Image classification data set "prepared_data" (vk-web06/Project on GitHub). Class labels (2): HDPE plastic, PET plastic.

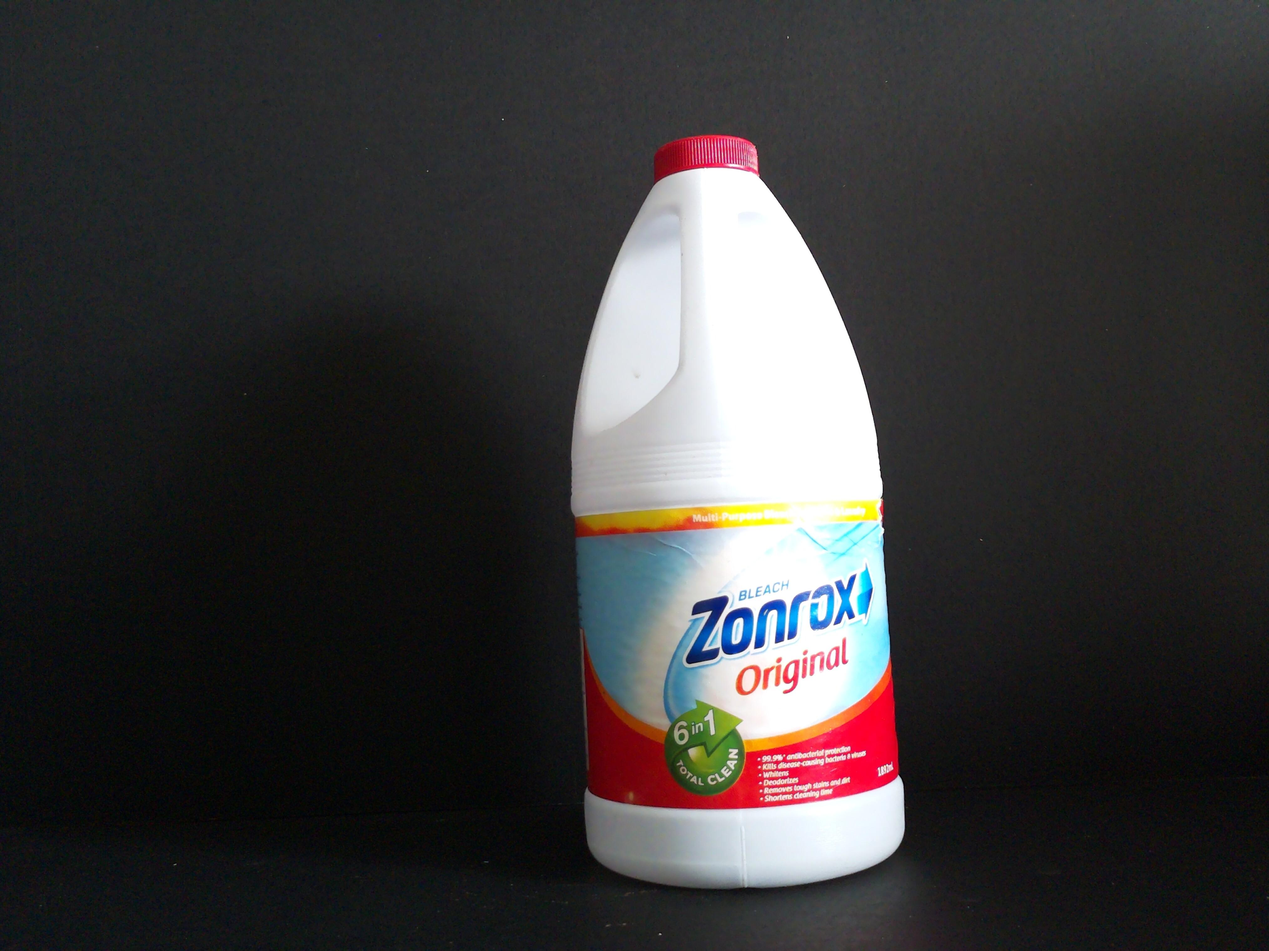
Label: HDPE plastic

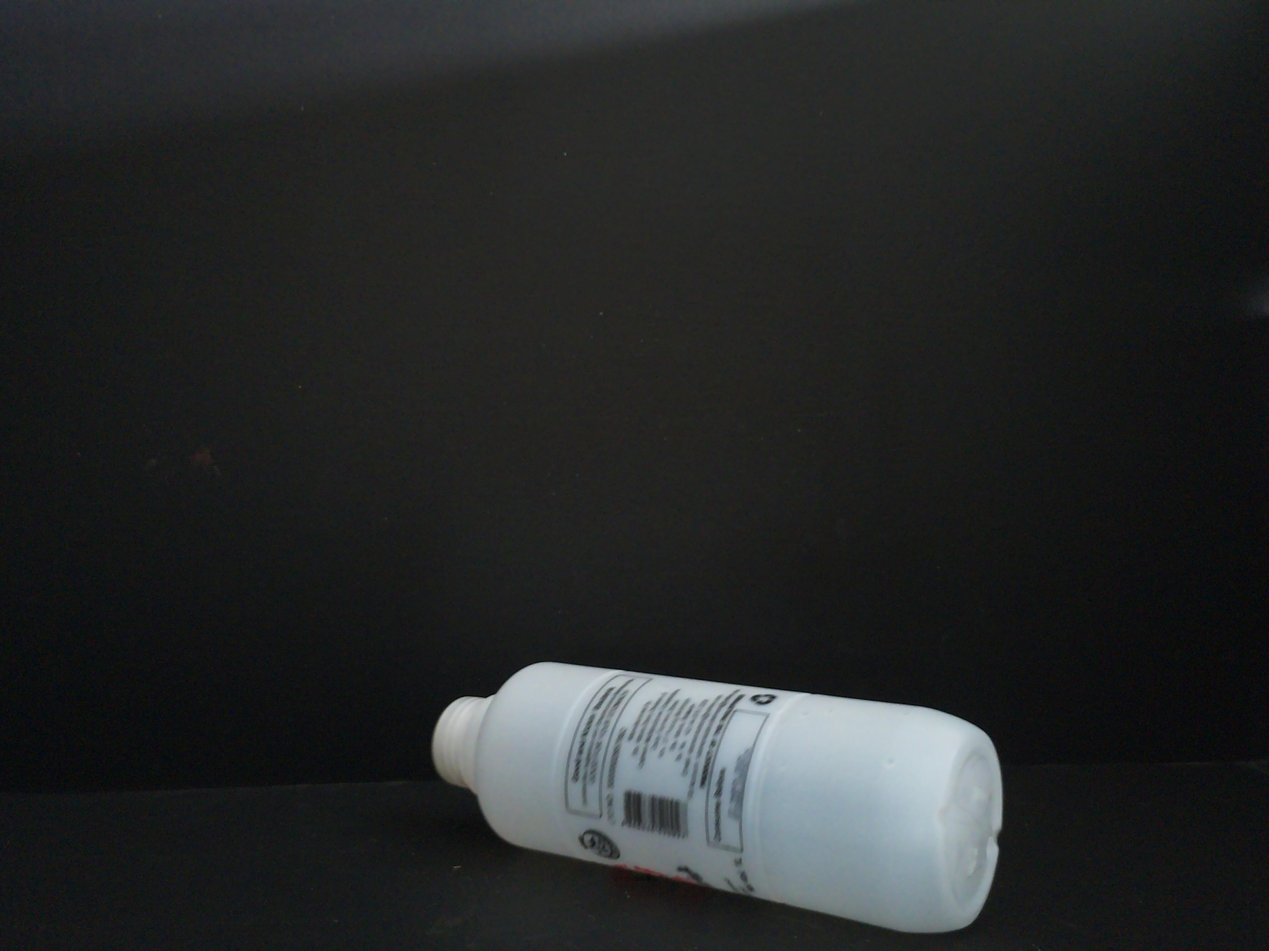
Label: HDPE plastic

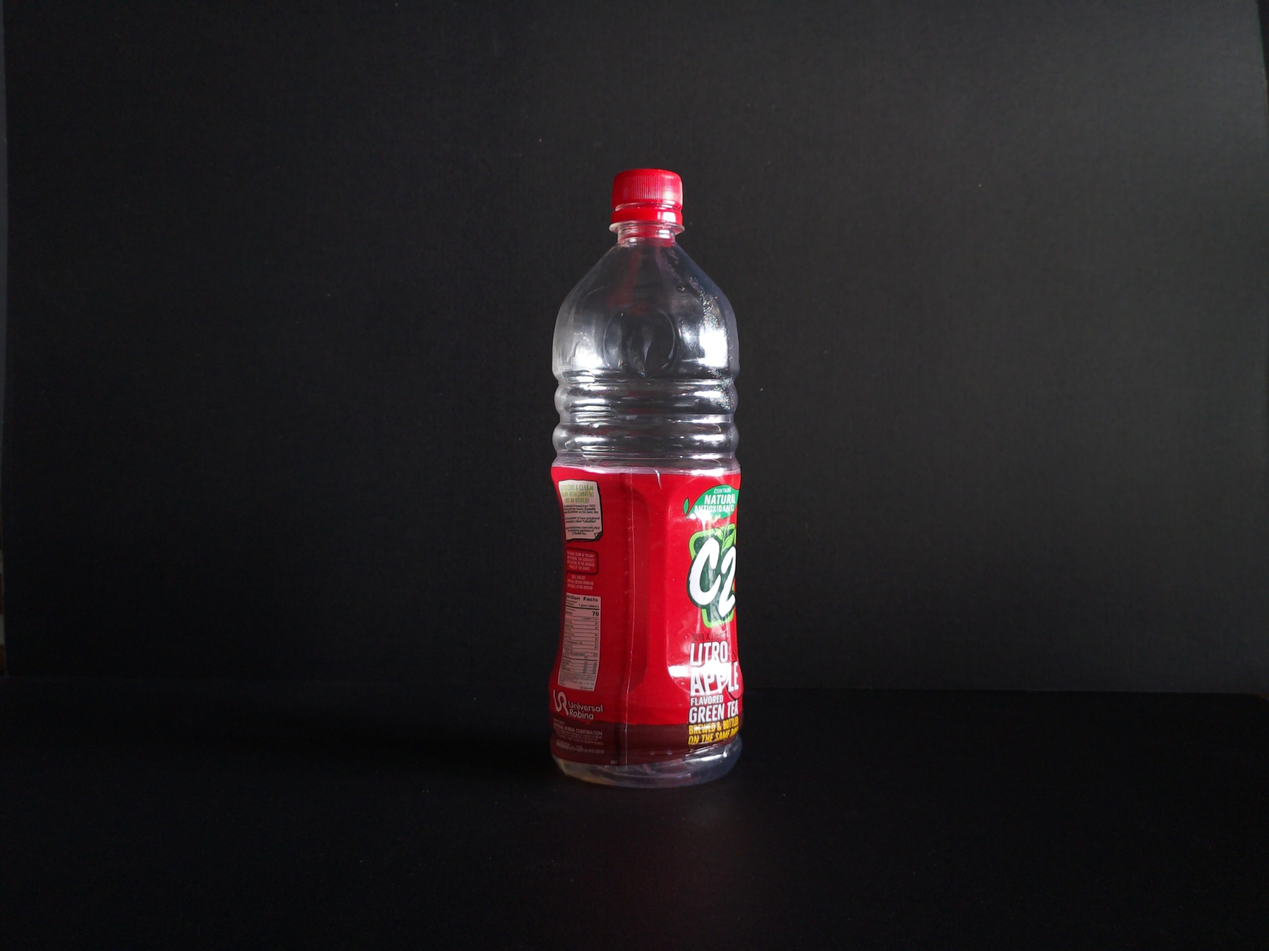
Label: PET plastic

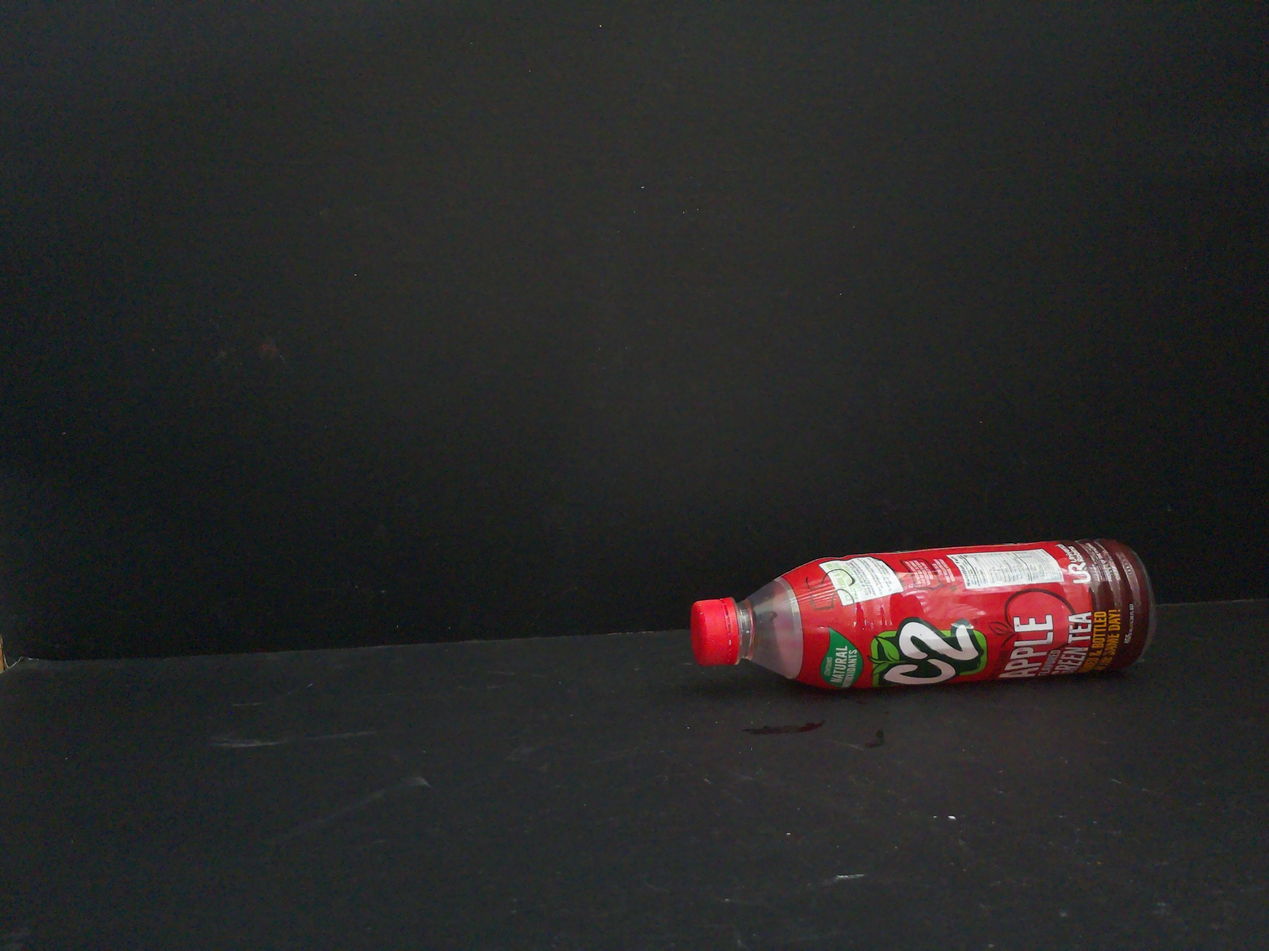
Label: PET plastic

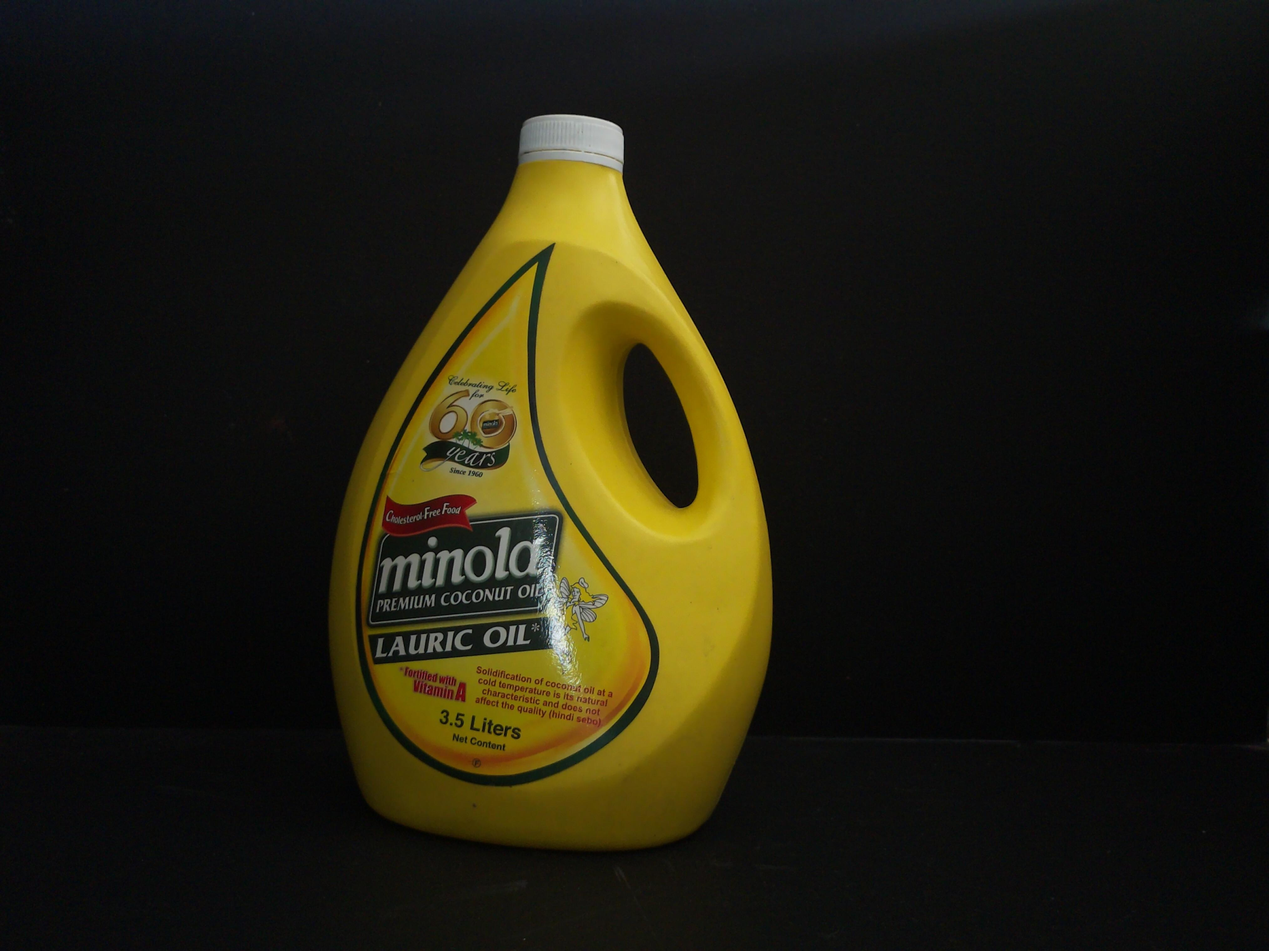
Label: HDPE plastic

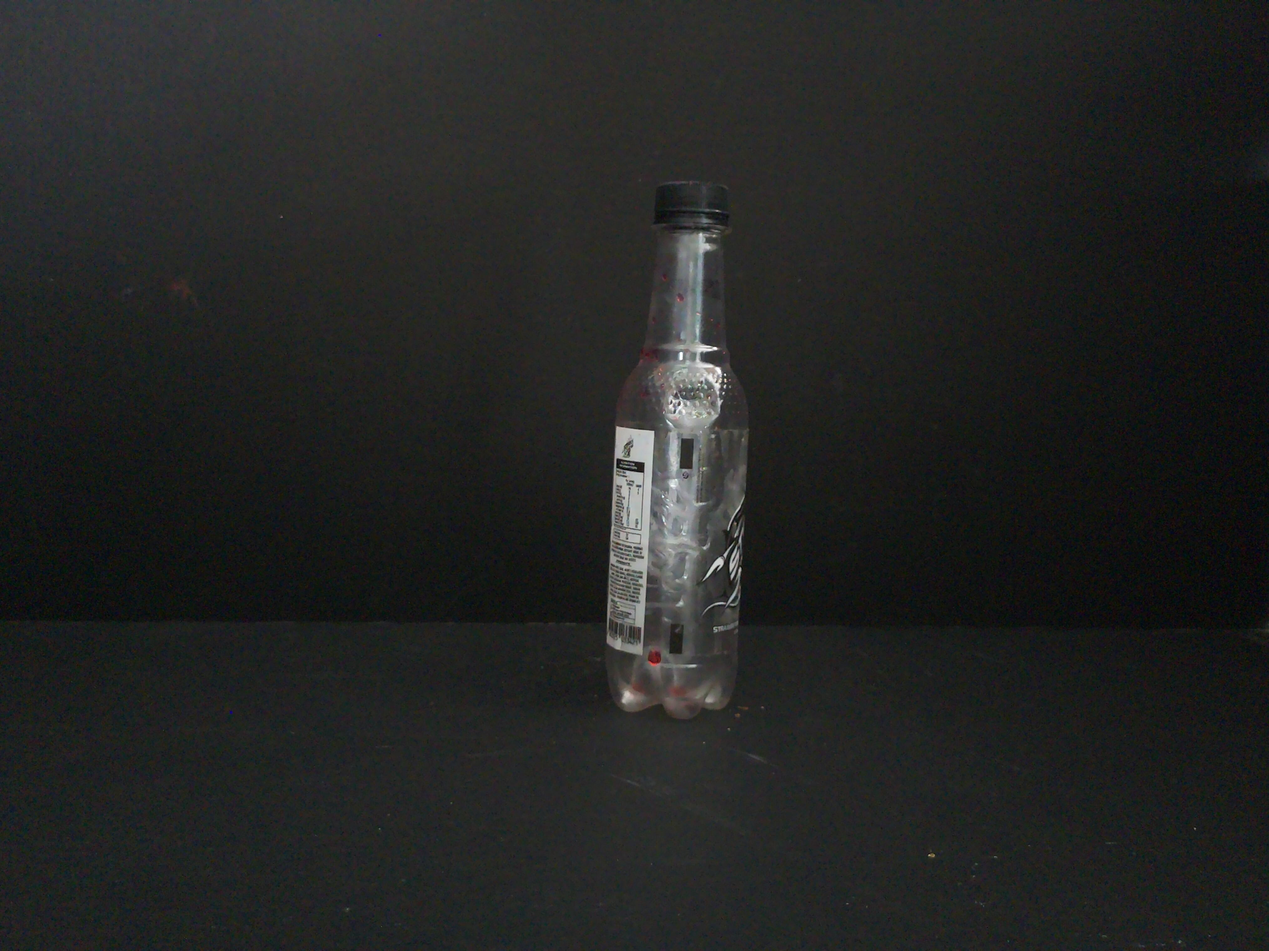
Label: PET plastic
